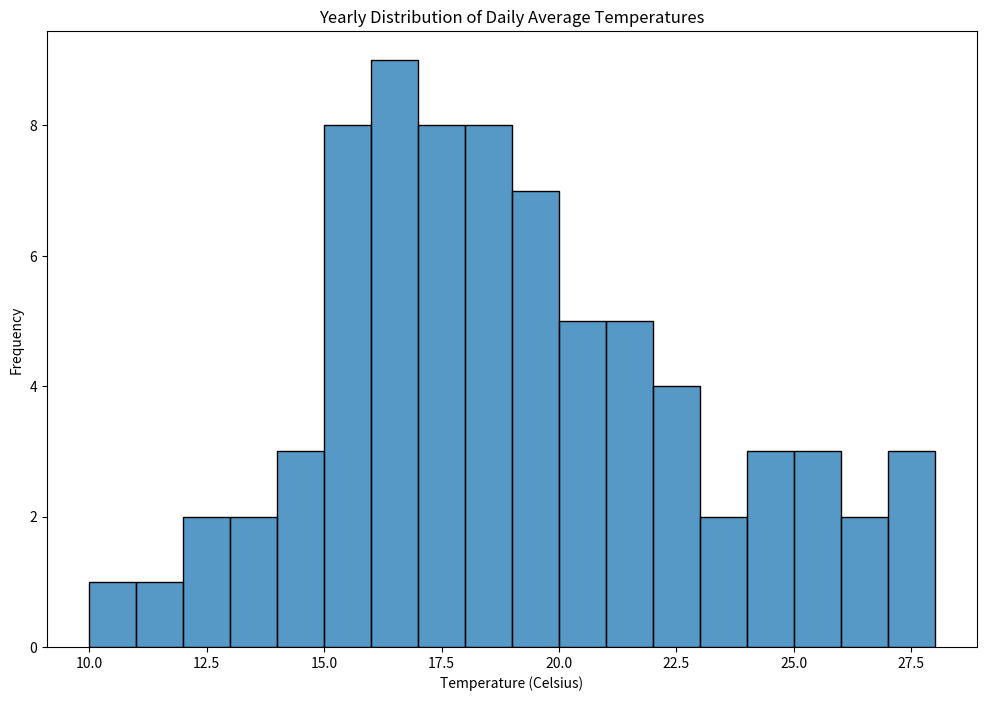

This chart was generated by the following Python code:

import seaborn as sns
import matplotlib.pyplot as plt
import pandas as pd

# Data (hypothetical temperatures in Celsius over a year)
data = {
    "Temperature": [
        15, 16, 15, 17, 16, 18, 19, 20, 21, 19, 17, 18, 18, 21, 22, 23, 25, 26, 24,
        22, 20, 20, 21, 19, 17, 15, 16, 18, 17, 16, 15, 16, 16, 15, 17, 18, 20, 22,
        21, 19, 24, 25, 27, 28, 26, 24, 22, 23, 25, 27, 20, 21, 19, 18, 17, 16, 15,
        14, 13, 15, 17, 19, 18, 17, 16, 15, 14, 13, 12, 11, 10, 12, 14, 16, 18, 19
    ]
}

# Create DataFrame
df = pd.DataFrame(data)

# Set the size of the plot
plt.figure(figsize=(12, 8))

# Create a histogram with specified bin width, color, and other properties
sns.histplot(df['Temperature'], bins=18, color='#1f77b4', kde=False, binwidth=1)

# Set title and labels for the plot
plt.title("Yearly Distribution of Daily Average Temperatures")
plt.xlabel("Temperature (Celsius)")
plt.ylabel("Frequency")

# Show the plot
plt.show()
